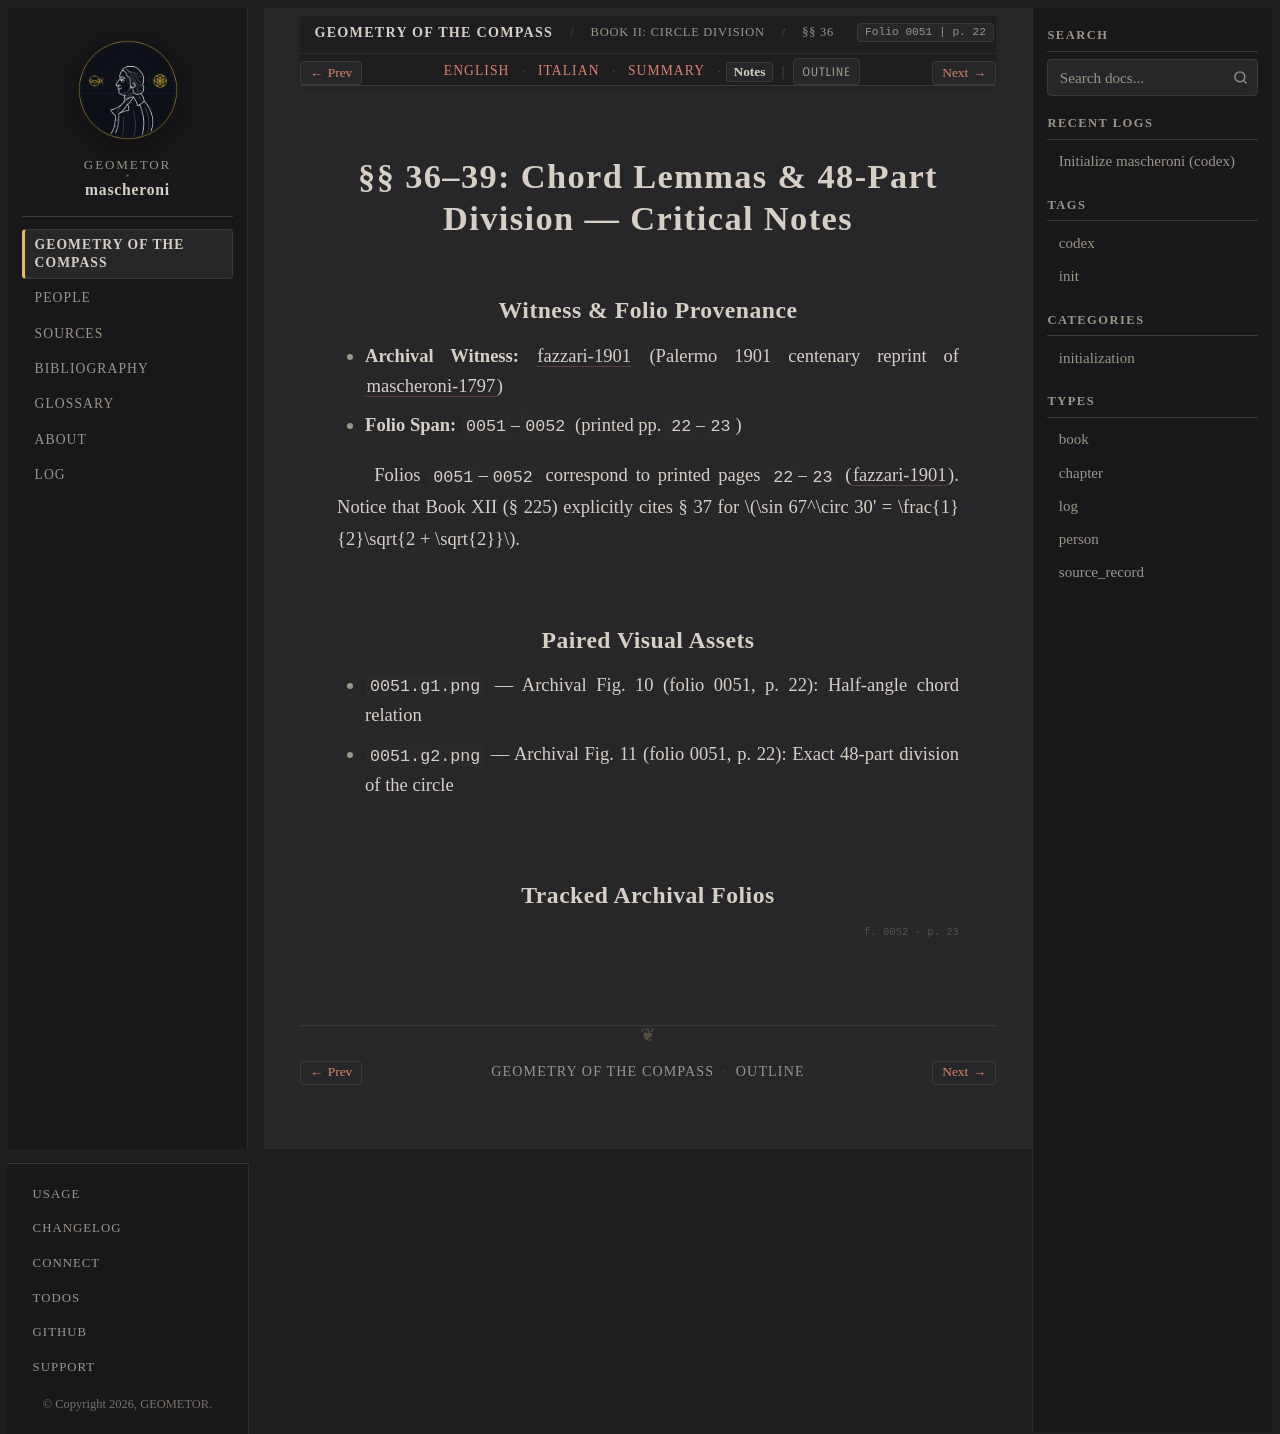

repository: geometor/mascheroni · page: geometria_del_compasso/02-book-02/03-sec-36-chords-48/notes.html · generator: sphinx

:order: 3
:layout: book
:title: §§ 36–39: Chord Lemmas & 48-Part Division — Critical Notes
:nav_title: §§ 36–39: 48-Part Division
:breadcrumb_title: §§ 36–39: 48-Part Division
:folio: 0051
:page: 22
:tracks: English: index | Italian: it | Summary: summary | Notes: notes

.. _mascheroni-02-book-02-03-sec-36-chords-48-notes:

==========================================================
§§ 36–39: Chord Lemmas & 48-Part Division — Critical Notes
==========================================================

Witness & Folio Provenance
--------------------------

* **Archival Witness:** :cite:`fazzari-1901` (Palermo 1901 centenary reprint of :cite:`mascheroni-1797`)
* **Folio Span:** ``0051``–``0052`` (printed pp. ``22``–``23``)

Folios ``0051``–``0052`` correspond to printed pages ``22``–``23`` (:cite:`fazzari-1901`). Notice that Book XII (§ 225) explicitly cites § 37 for :math:`\sin 67^\circ 30' = \frac{1}{2}\sqrt{2 + \sqrt{2}}`.

Paired Visual Assets
--------------------

* ``0051.g1.png`` — Archival Fig. 10 (folio 0051, p. 22): Half-angle chord relation
* ``0051.g2.png`` — Archival Fig. 11 (folio 0051, p. 22): Exact 48-part division of the circle

Tracked Archival Folios
-----------------------

.. folio:: 0051
   :page: 22

.. folio:: 0052
   :page: 23
